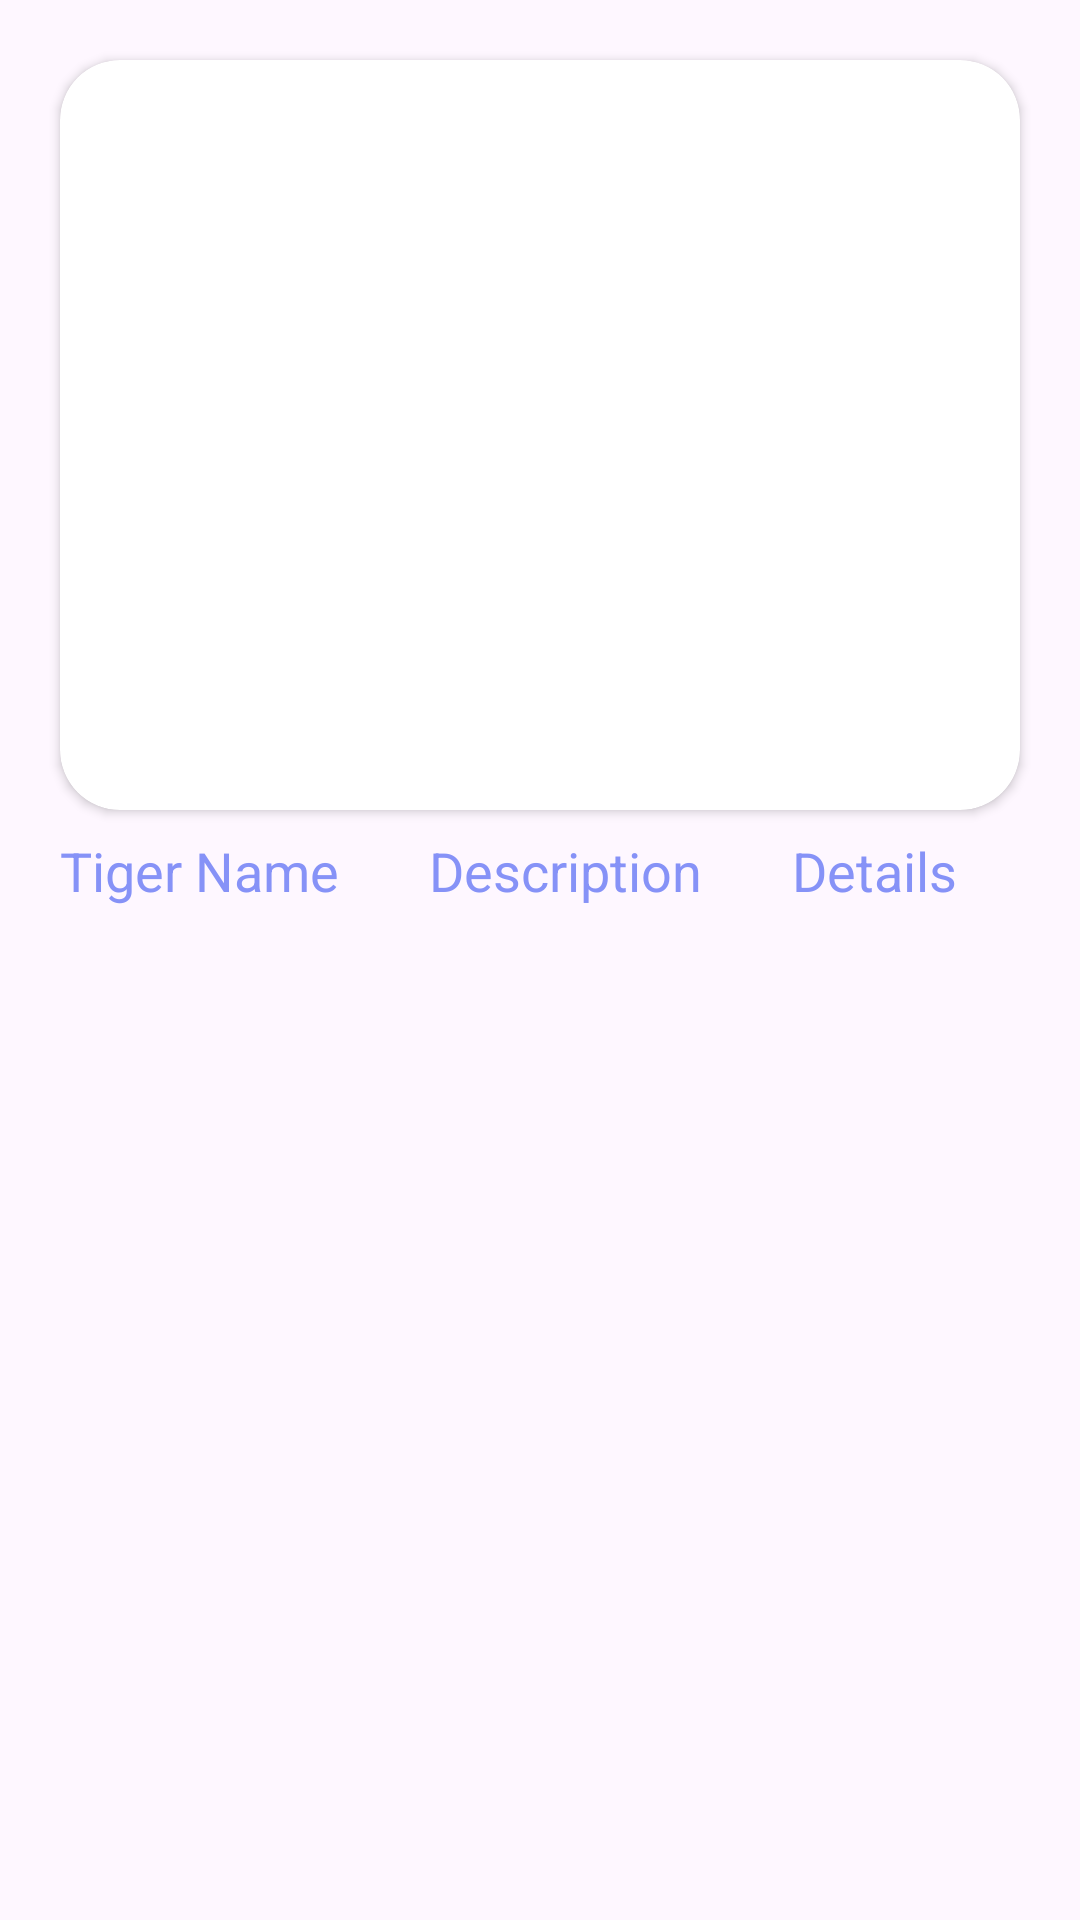

This screen was rendered from an Android layout file. Write that file and the resources it references.
<!-- AndroidManifest.xml: application theme Theme.Sinhgad_Connect -->
<!-- res/layout/recycler_item.xml -->
<?xml version="1.0" encoding="utf-8"?>
<LinearLayout
    xmlns:android="http://schemas.android.com/apk/res/android"
    xmlns:app="http://schemas.android.com/apk/res-auto"
    android:orientation="vertical"
    android:layout_width="match_parent"
    android:layout_height="wrap_content">

    <androidx.cardview.widget.CardView
        android:id="@+id/recCard"
        android:layout_width="match_parent"
        android:layout_height="250dp"
        android:layout_marginStart="20dp"
        android:layout_marginEnd="20dp"
        android:layout_marginTop="20dp"
        app:cardCornerRadius="20dp"
        android:elevation="10dp">
        <ImageView
            android:layout_width="match_parent"
            android:layout_height="match_parent"
            android:id="@+id/recImage"
            android:src="@drawable/uploadimg"
            android:scaleType="centerCrop"/>
    </androidx.cardview.widget.CardView>

    <RelativeLayout
        android:layout_width="match_parent"
        android:layout_height="wrap_content" >

        <TextView
            android:id="@+id/recTitle"
            android:layout_width="wrap_content"
            android:layout_height="wrap_content"
            android:layout_marginStart="20dp"
            android:layout_marginTop="8dp"
            android:layout_marginEnd="20dp"
            android:layout_marginBottom="10dp"
            android:text="Tiger Name"
            android:textColor="@color/lavender"
            android:textSize="18sp" />

        <TextView
            android:id="@+id/recDesc"
            android:layout_width="wrap_content"
            android:layout_height="wrap_content"
            android:layout_marginStart="10dp"
            android:layout_marginTop="8dp"
            android:layout_marginEnd="20dp"
            android:layout_marginBottom="10dp"
            android:layout_toEndOf="@+id/recTitle"
            android:text="Description"
            android:textColor="@color/lavender"
            android:textSize="18sp" />

        <TextView
            android:id="@+id/recLang"
            android:layout_width="wrap_content"
            android:layout_height="wrap_content"
            android:layout_marginStart="10dp"
            android:layout_marginTop="8dp"
            android:layout_marginEnd="20dp"
            android:layout_marginBottom="10dp"
            android:layout_toEndOf="@+id/recDesc"
            android:text="Details"
            android:textColor="@color/lavender"
            android:textSize="18sp" />
    </RelativeLayout>


</LinearLayout>
<!-- resources referenced by this layout -->
<resources>
  <color name="lavender">#8692f7</color>
  <style name="Theme.Sinhgad_Connect" parent="Base.Theme.Sinhgad_Connect" />
  <style name="Base.Theme.Sinhgad_Connect" parent="Theme.Material3.DayNight.NoActionBar">
          
          
      </style>
</resources>
